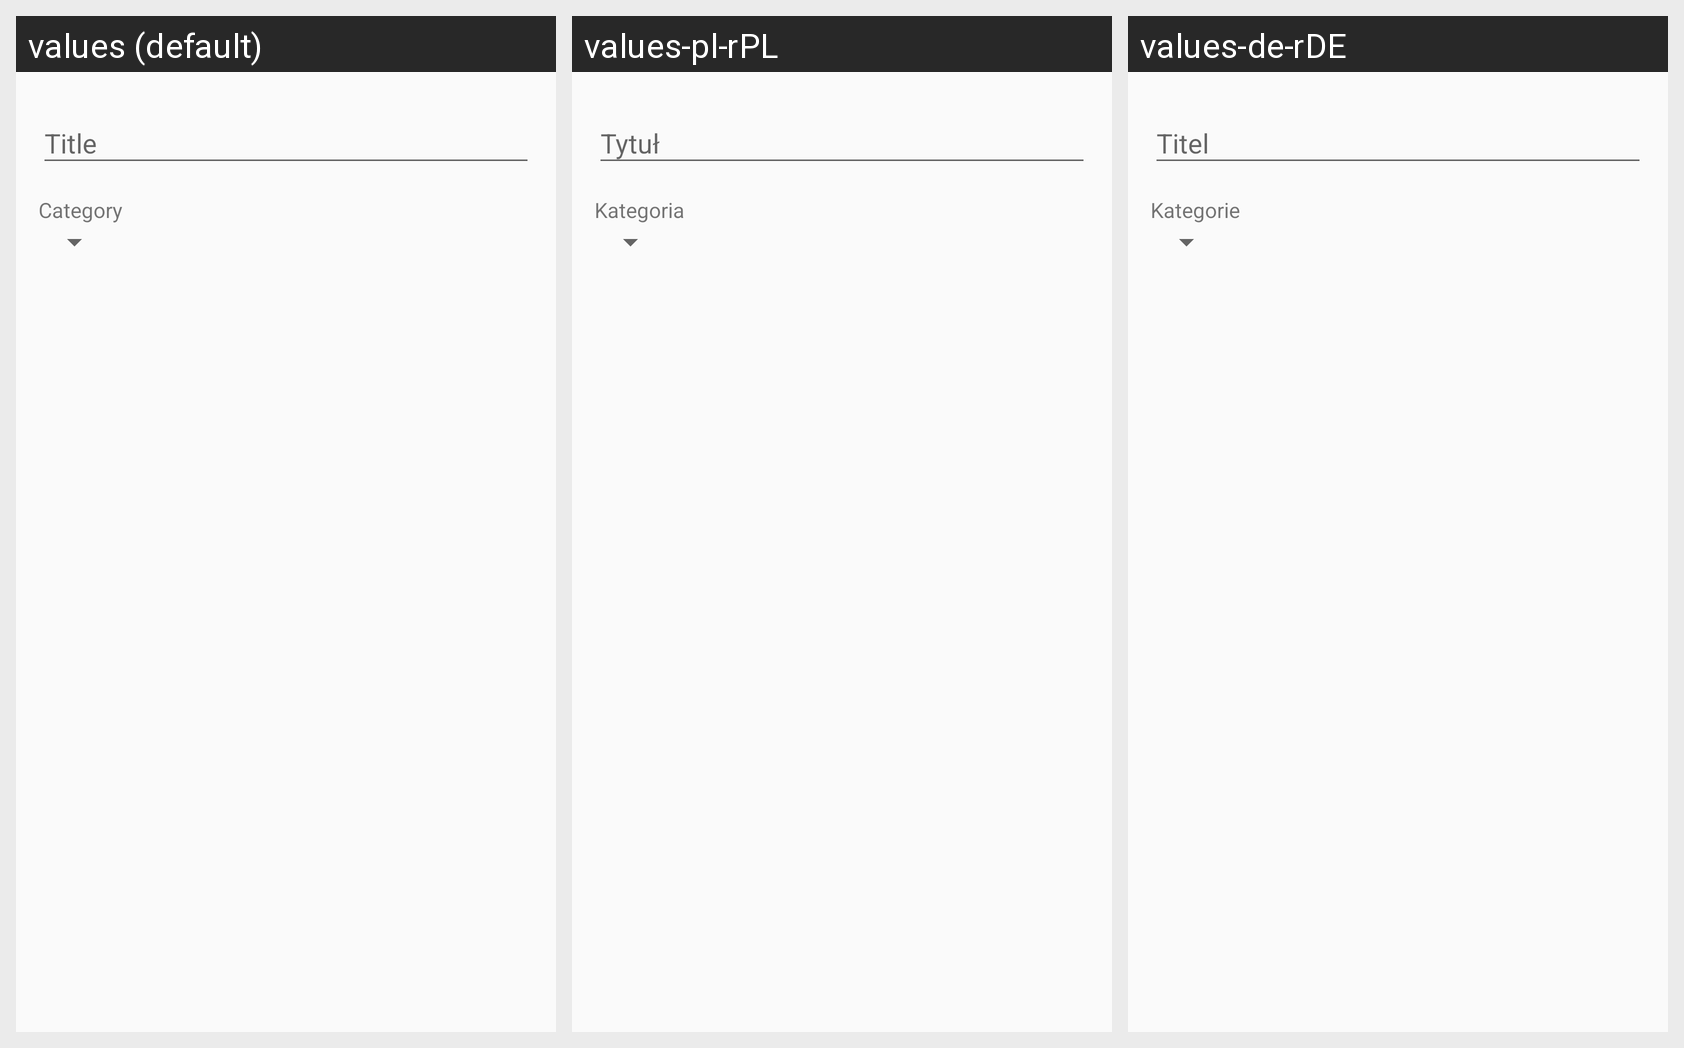

Strings drawn on this Android screen and how each of the app's shown locales translates them:
Android screen res/layout/fragment_for_what.xml rendered under 3 locales, left to right: values (default), values-pl-rPL, values-de-rDE. Device: Nexus 5 (rendered at 1080×1920; each locale shown at half size, 540×960, under a caption strip naming it); theme AppTheme.
Strings drawn on this screen, with the default value and each locale's value (text and hints the layout hard-codes, and strings that could not be matched under every locale, appear in the picture but are not listed):

transaction_title
  values: Title
  values-pl-rPL: Tytuł
  values-de-rDE: Titel

transaction_category
  values: Category
  values-pl-rPL: Kategoria
  values-de-rDE: Kategorie
